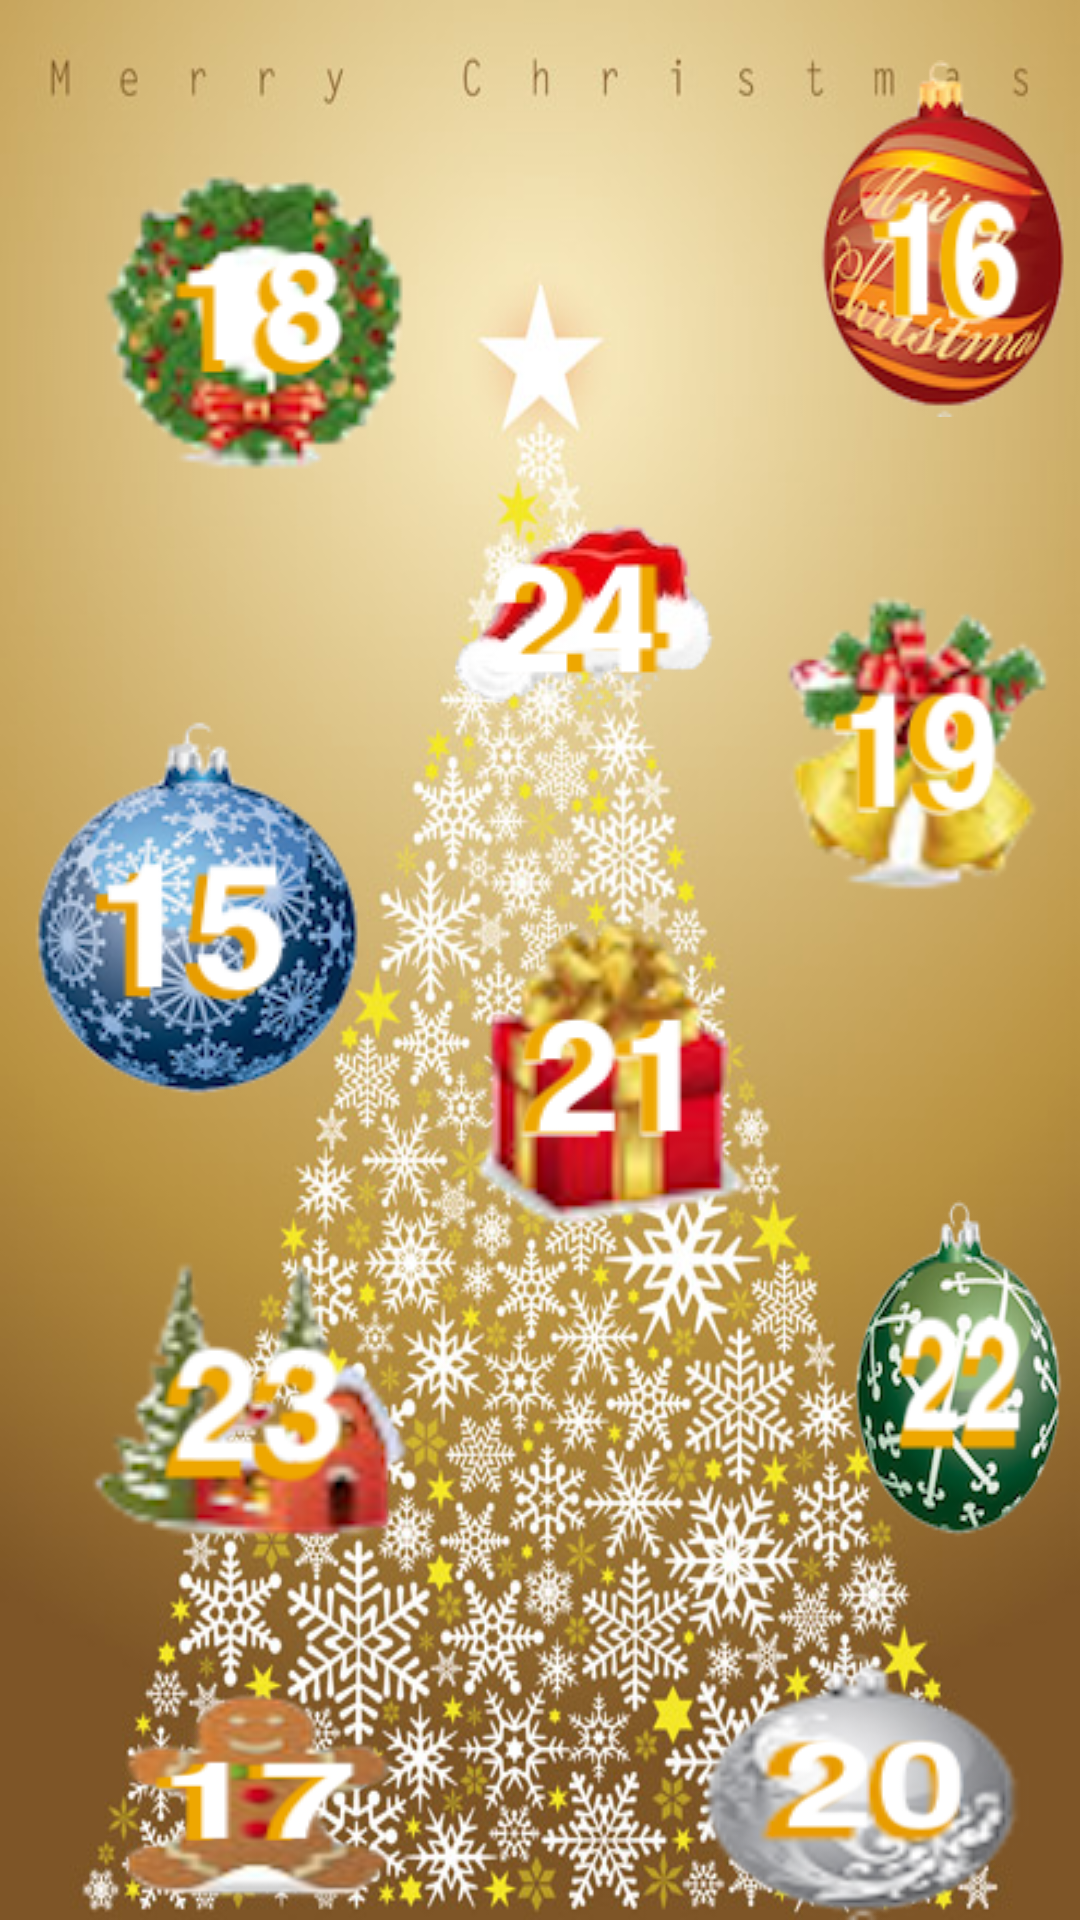

Layout XML and referenced resources for this Android screen:
<!-- AndroidManifest.xml: application theme Theme.AdventCalendar -->
<!-- res/layout/activity_main.xml -->
<?xml version="1.0" encoding="utf-8"?>
<androidx.constraintlayout.widget.ConstraintLayout xmlns:android="http://schemas.android.com/apk/res/android"
    xmlns:app="http://schemas.android.com/apk/res-auto"
    xmlns:tools="http://schemas.android.com/tools"
    android:layout_width="match_parent"
    android:layout_height="match_parent"
    android:background="@drawable/tree"
    tools:context=".MainActivity">

    <RelativeLayout
        android:layout_width="match_parent"
        android:layout_height="match_parent"
        tools:layout_editor_absoluteX="66dp"
        tools:layout_editor_absoluteY="0dp">

        <ImageButton
            android:id="@+id/image_button_15"
            android:layout_width="wrap_content"
            android:layout_height="wrap_content"
            android:layout_alignParentTop="true"
            android:layout_marginStart="10dp"
            android:layout_marginTop="240dp"
            android:background="@drawable/blue2" />

        <ImageButton
            android:id="@+id/image_button_16"
            android:layout_width="wrap_content"
            android:layout_height="wrap_content"
            android:layout_marginStart="270dp"
            android:layout_marginTop="20dp"
            android:background="@drawable/red2"
            android:contentDescription="test" />

        <ImageButton
            android:id="@+id/image_button_19"
            android:layout_width="wrap_content"
            android:layout_height="wrap_content"
            android:layout_marginStart="260dp"
            android:layout_marginTop="190dp"
            android:background="@drawable/bel"
            android:contentDescription="test" />

        <ImageButton
            android:id="@+id/image_button_20"
            android:layout_width="wrap_content"
            android:layout_height="wrap_content"
            android:layout_marginStart="230dp"
            android:layout_marginTop="550dp"
            android:background="@drawable/silver"
            android:contentDescription="test" />

        <ImageButton
            android:id="@+id/image_button_24"
            android:layout_width="wrap_content"
            android:layout_height="wrap_content"
            android:layout_marginStart="140dp"
            android:layout_marginTop="150dp"
            android:background="@drawable/santa"
            android:contentDescription="test" />

        <ImageButton
            android:id="@+id/image_button_22"
            android:layout_width="wrap_content"
            android:layout_height="wrap_content"
            android:layout_marginStart="280dp"
            android:layout_marginTop="400dp"
            android:background="@drawable/green"
            android:contentDescription="test" />

        <ImageButton
            android:id="@+id/image_button_17"
            android:layout_width="wrap_content"
            android:layout_height="wrap_content"
            android:layout_marginStart="30dp"
            android:layout_marginTop="560dp"
            android:background="@drawable/man"
            android:contentDescription="test" />

        <ImageButton
            android:id="@+id/image_button_23"
            android:layout_width="wrap_content"
            android:layout_height="wrap_content"
            android:layout_marginStart="30dp"
            android:layout_marginTop="410dp"
            android:background="@drawable/house"
            android:contentDescription="test" />

        <ImageButton
            android:id="@+id/image_button_21"
            android:layout_width="wrap_content"
            android:layout_height="wrap_content"
            android:layout_marginStart="150dp"
            android:layout_marginTop="300dp"
            android:background="@drawable/present"
            android:contentDescription="test" />

        <ImageButton
            android:id="@+id/image_button_18"
            android:layout_width="wrap_content"
            android:layout_height="wrap_content"
            android:layout_marginStart="30dp"
            android:layout_marginTop="50dp"
            android:background="@drawable/minitree"
            android:contentDescription="test" />
    </RelativeLayout>


</androidx.constraintlayout.widget.ConstraintLayout>
<!-- resources referenced by this layout -->
<resources>
  <!-- drawable bel: png bitmap (drawable, 20448 bytes) -->
  <!-- drawable blue2: png bitmap (drawable, 30114 bytes) -->
  <!-- drawable green: png bitmap (drawable, 23204 bytes) -->
  <!-- drawable house: png bitmap (drawable, 17523 bytes) -->
  <!-- drawable man: png bitmap (drawable, 18694 bytes) -->
  <!-- drawable minitree: png bitmap (drawable, 22648 bytes) -->
  <!-- drawable present: png bitmap (drawable, 18506 bytes) -->
  <!-- drawable red2: png bitmap (drawable, 25375 bytes) -->
  <!-- drawable santa: png bitmap (drawable, 9110 bytes) -->
  <!-- drawable silver: png bitmap (drawable, 22621 bytes) -->
  <!-- drawable tree: jpeg bitmap (drawable, 108470 bytes) -->
  <style name="Theme.AdventCalendar" parent="Theme.MaterialComponents.DayNight.DarkActionBar">
          
          <item name="colorPrimary">@color/purple_500</item>
          <item name="colorPrimaryVariant">@color/purple_700</item>
          <item name="colorOnPrimary">@color/white</item>
          
          <item name="colorSecondary">@color/teal_200</item>
          <item name="colorSecondaryVariant">@color/teal_700</item>
          <item name="colorOnSecondary">@color/black</item>
          
          <item name="android:statusBarColor" tools:targetApi="l">?attr/colorPrimaryVariant</item>
          
      </style>
  <!-- not gathered from this repository: default colours our renderer supplied (Android Studio template values) -->
  <color name="purple_500">#FF6200EE</color>
  <color name="purple_700">#FF3700B3</color>
  <color name="teal_200">#FF03DAC5</color>
  <color name="teal_700">#FF018786</color>
  <color name="black">#FF000000</color>
  <color name="white">#FFFFFFFF</color>
</resources>
